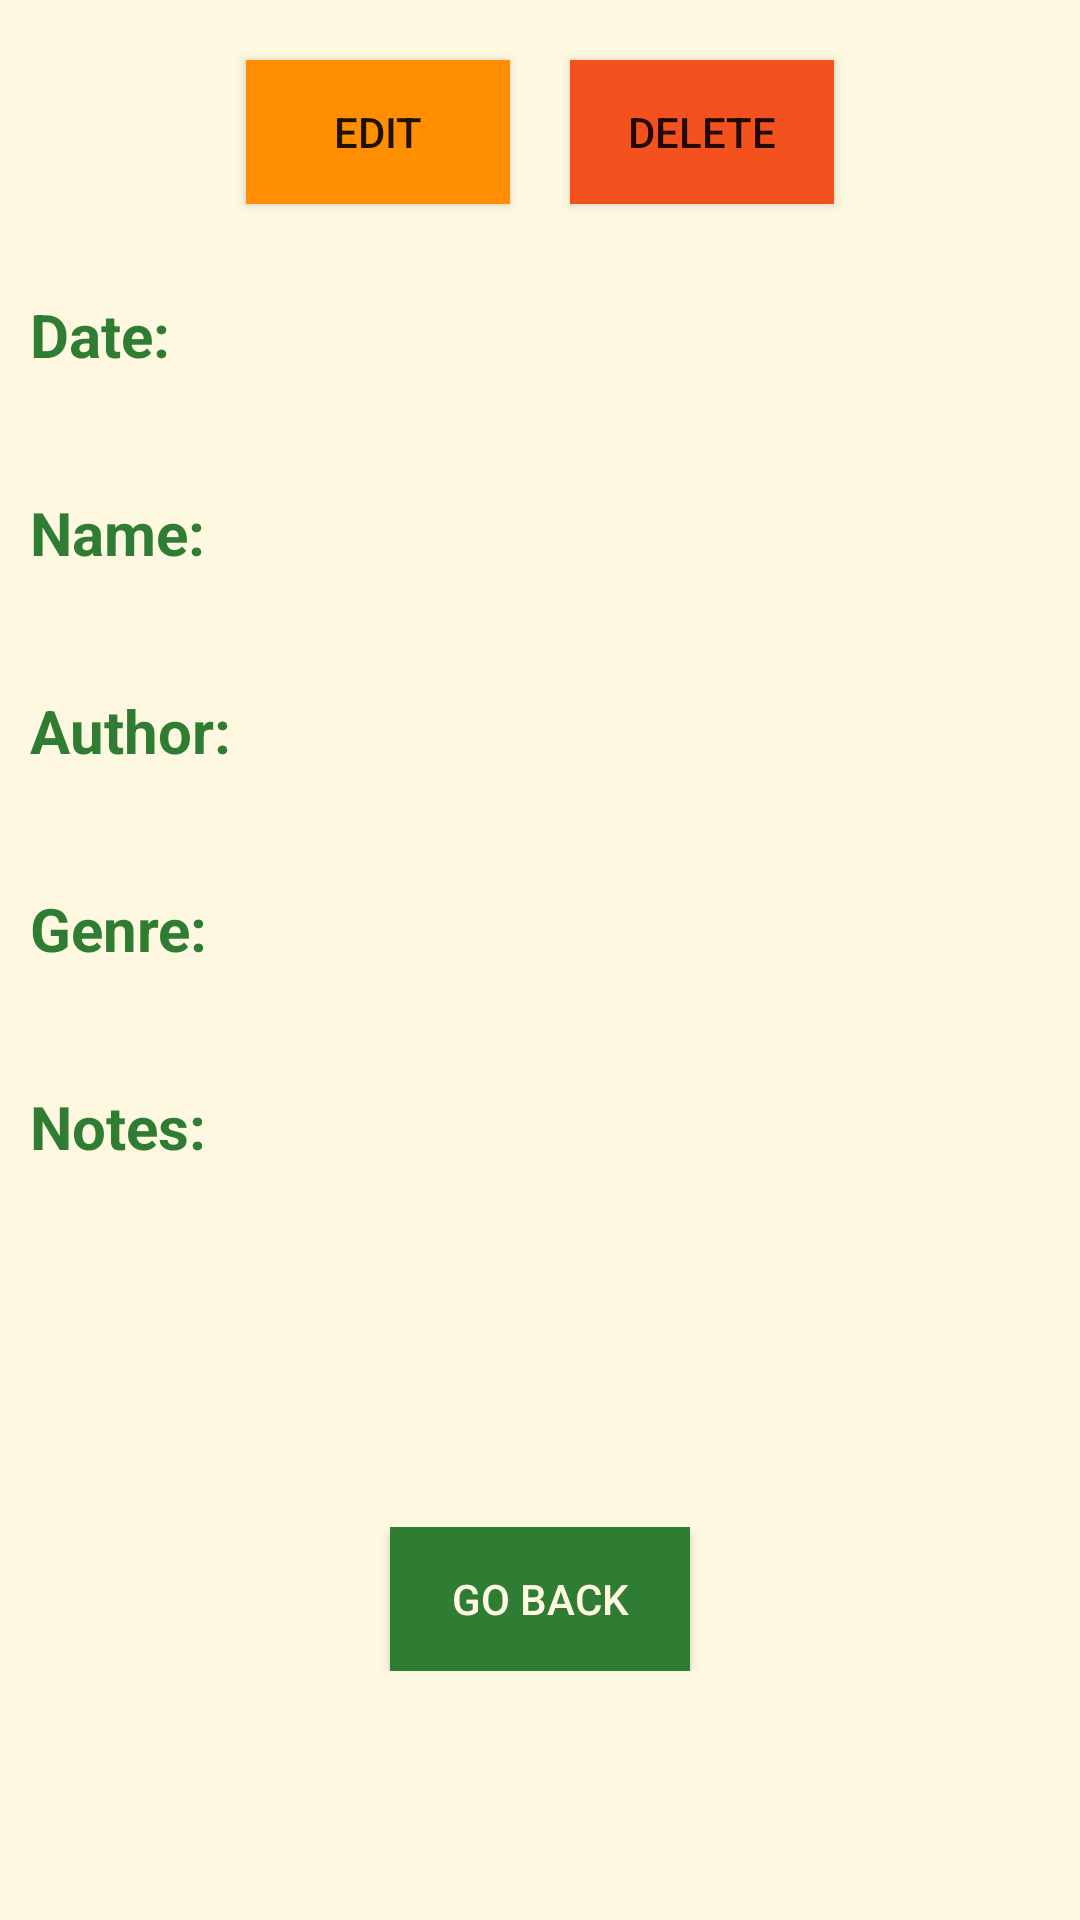

Reconstruct the res/layout file that produces this screen, plus the resources it refers to.
<!-- AndroidManifest.xml: application theme AppTheme -->
<!-- res/layout/activity_view_book.xml -->
<?xml version="1.0" encoding="utf-8"?>
<ScrollView xmlns:android="http://schemas.android.com/apk/res/android"
    android:layout_width="fill_parent"
    android:layout_height="fill_parent"
    android:fillViewport="true">

<LinearLayout
    xmlns:android="http://schemas.android.com/apk/res/android"
    android:layout_width="fill_parent"
    android:layout_height="fill_parent"
    android:orientation="vertical"
    android:background="@color/colorPrimaryLight">

    <LinearLayout
        android:layout_width="match_parent"
        android:layout_height="wrap_content"
        android:orientation="horizontal"
        android:layout_margin="10dp"
        android:gravity="center">
        <Button
            android:id="@+id/btnEdit"
            android:layout_width="wrap_content"
            android:layout_height="wrap_content"
            android:layout_margin="10dp"
            android:background="@color/colorPrimaryVeryDark"
            android:text="Edit">
        </Button>

        <Button
            android:id="@+id/btnDelete"
            android:layout_width="wrap_content"
            android:layout_height="wrap_content"
            android:layout_margin="10dp"
            android:background="@color/colorRed"
            android:text="Delete">
        </Button>
    </LinearLayout>

    <LinearLayout
        android:layout_width="match_parent"
        android:layout_height="wrap_content"
        android:orientation="vertical"
        android:layout_margin="10dp">
    <TextView
        android:layout_width="match_parent"
        android:layout_height="wrap_content"
        android:textSize="20sp"
        android:textStyle="bold"
        android:textColor="@color/colorAccent"
        android:text="Date:"/>
    <TextView
        android:id="@+id/tvDate"
        android:layout_width="match_parent"
        android:layout_height="wrap_content"
        android:layout_marginBottom="20dp">
    </TextView>

    <TextView
        android:layout_width="match_parent"
        android:layout_height="wrap_content"
        android:textSize="20sp"
        android:textStyle="bold"
        android:textColor="@color/colorAccent"
        android:text="Name:"/>
    <TextView
        android:id="@+id/tvName"
        android:layout_width="match_parent"
        android:layout_height="wrap_content"
        android:layout_marginBottom="20dp">
    </TextView>

    <TextView
        android:layout_width="match_parent"
        android:layout_height="wrap_content"
        android:textSize="20sp"
        android:textStyle="bold"
        android:textColor="@color/colorAccent"
        android:text="Author:"/>
    <TextView
        android:id="@+id/tvAuthor"
        android:layout_width="match_parent"
        android:layout_height="wrap_content"
        android:layout_marginBottom="20dp">
    </TextView>

    <TextView
        android:layout_width="match_parent"
        android:layout_height="wrap_content"
        android:textSize="20sp"
        android:textStyle="bold"
        android:textColor="@color/colorAccent"
        android:text="Genre:"/>
    <TextView
        android:id="@+id/tvGenre"
        android:layout_width="match_parent"
        android:layout_height="wrap_content"
        android:layout_marginBottom="20dp">
    </TextView>

    <TextView
        android:layout_width="match_parent"
        android:layout_height="wrap_content"
        android:textSize="20sp"
        android:textStyle="bold"
        android:textColor="@color/colorAccent"
        android:text="Notes:"/>
    <ScrollView
        android:id="@+id/SCROLLER_ID"
        android:layout_width="fill_parent"
        android:layout_height="90dp"
        android:scrollbars="vertical"
        android:fillViewport="true">
       <TextView
           android:id="@+id/tvNotes"
           android:layout_width="match_parent"
           android:layout_height="wrap_content"
           android:layout_marginBottom="20dp">
       </TextView>
    </ScrollView>
    </LinearLayout>

    <LinearLayout
        android:layout_width="fill_parent"
        android:layout_height="wrap_content"
        android:gravity="center"
        android:layout_marginTop="20dp"
        android:orientation="horizontal">

        <Button
            android:id="@+id/btnOk"
            android:layout_width="100dp"
            android:layout_height="wrap_content"
            android:background="@color/colorAccent"
            android:textColor="@color/colorPrimaryLight"
            android:text="Go Back">
        </Button>
    </LinearLayout>

</LinearLayout>
</ScrollView>
<!-- resources referenced by this layout -->
<resources>
  <color name="colorAccent">#2E7D32</color>
  <color name="colorPrimaryLight">#FFF8E1</color>
  <color name="colorPrimaryVeryDark">#FF8F00</color>
  <color name="colorRed">#F4511E</color>
  <style name="AppTheme" parent="Theme.AppCompat.Light.DarkActionBar">
          
          <item name="colorPrimary">@color/colorPrimary</item>
          <item name="colorPrimaryDark">@color/colorPrimaryDark</item>
          <item name="colorAccent">@color/colorAccent</item>
          <item name="android:itemBackground">@drawable/menu_selector</item>
  
          <item name="android:actionBarStyle">@style/MyActionBar</item>
          <item name="actionBarStyle">@style/MyActionBar</item>
          <item name="android:windowActionBarOverlay">true</item>
  
      </style>
  <color name="colorPrimary">#FFECB3</color>
  <color name="colorPrimaryDark">#FFD54F</color>
  <!-- drawable menu_selector (drawable) -->
  <?xml version="1.0" encoding="utf-8"?>
  <selector xmlns:android="http://schemas.android.com/apk/res/android">
  
      
      <item android:state_pressed="true">
          <shape android:shape="rectangle">
              <solid android:color="@color/colorPrimaryVeryVeryDark"/>
          </shape>
      </item>
  
      
      <item>
          <shape android:shape="rectangle">
              <solid android:color="@color/colorPrimaryVeryDark"/>
          </shape>
      </item>
  
  
  </selector>
  <style name="MyActionBar" parent="@style/Widget.AppCompat.Light.ActionBar">
          <item name="android:background">@color/colorPrimary</item>
          <item name="background">@color/colorPrimary</item>
          <item name="android:titleTextStyle">@style/MyTheme.ActionBar.TitleTextStyle</item>
          <item name="android:subtitleTextStyle">@style/MyTheme.ActionBar.TitleTextStyle</item>
          <item name="titleTextStyle">@style/MyTheme.ActionBar.TitleTextStyle</item>
          <item name="subtitleTextStyle">@style/MyTheme.ActionBar.TitleTextStyle</item>
      </style>
  <color name="colorPrimaryVeryVeryDark">#FF6F00</color>
  <style name="MyTheme.ActionBar.TitleTextStyle" parent="@android:style/TextAppearance">
          <item name="android:textColor">@color/colorBlack</item>
          <item name="android:textSize">20sp</item>
          <item name="android:textStyle">bold</item>
      </style>
  <color name="colorBlack">#424242</color>
</resources>
